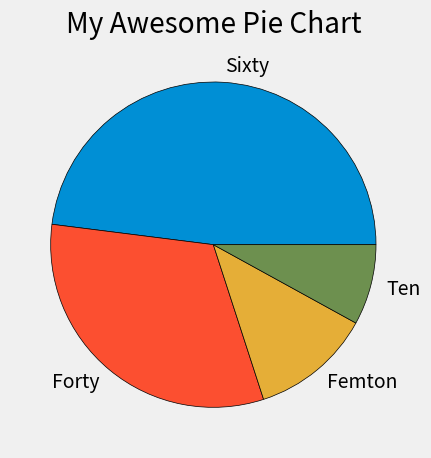

Recreate this plot in Python.
from matplotlib import pyplot as plt

plt.style.use('fivethirtyeight')

slices = [60, 40, 15, 10]
labels = ['Sixty', 'Forty', 'Femton', 'Ten']
# colors = ['blue', 'red', 'yellow', 'green']
colors = ['#008fd5', '#fc4f30', '#e5ae37', '#6d904f']

plt.pie(slices, labels=labels, colors=colors, wedgeprops={'edgecolor': 'black'})

plt.title("My Awesome Pie Chart")
plt.tight_layout()
plt.show()
